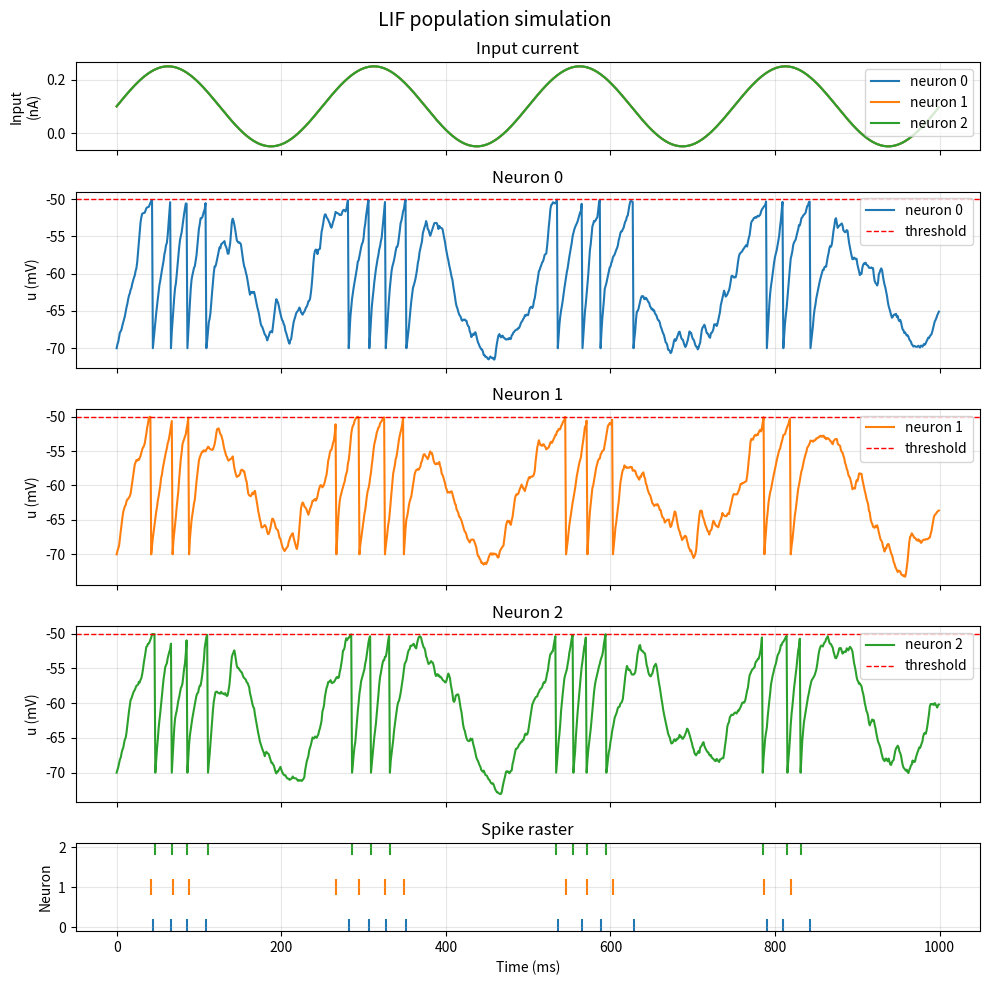

Reproduce this figure in Python.
import numpy as np
import matplotlib.pyplot as plt

#LIF(leaky integrate-and-fire) Model
#tau*du/dt=I(t)R-u+u_rest
#tau---time constant,dt---a small period of time,u---the voltage of membrane,I--the current past through the mambrane,u_rest--resting potential

class LIF:
  def __init__(self, n=1, t_max=150e-3, #
    dt=1e-3,
    tau=20e-3,
    u_rest=-70e-3,
    u_th=-50e-3,
    R=100e6,
    u_start=-70e-3,
    u_reset=-70e-3,
    noise_amplitude=0.0,
    seed=None
    ):
    #number of neuron(s)
    self.n=n
    #property parameters
    self.t_max=t_max#
    self.dt=dt
    self.tau=tau
    self.u_rest=u_rest
    self.u_th=u_th #threshold for firing
    self.R=R #resistor
    self.u_reset=u_reset
    
    #state parameters
    self.steps=int(self.t_max/self.dt)
    self.u_start=u_start
    self.I=np.zeros((n,self.steps))
    self.u=np.zeros((n,self.steps))
    self.fire=np.zeros((n,self.steps))

    #noise
    self.noise_amplitude=noise_amplitude
    self.rng = np.random.default_rng(seed)
    standard_normal_noise = self.rng.normal(
        loc=0.0,
        scale=1.0,
        size=(self.n, self.steps)
    )

    self.I_noise = (
        self.noise_amplitude
        * np.sqrt(self.dt)
        * standard_normal_noise
    )

  def Euler_integrate_fire_process(self):
    for i in range (self.n):
      self.u[i,0]=self.u_start
    for i in range(1,self.steps):
      for j in range(self.n):
        # #without noise
        # self.u[j,i]=self.u[j,i-1]+self.dt*(self.I[j,i-1]*self.R-self.u[j,i-1]+self.u_rest)/self.tau

        #with noise(I_noise)
        #with background stochastic spike arrival
        
        external_current = self.I[j, i - 1]

        background_current = self.I_background[j, i - 1]

        self.u[j, i] = (
            self.u[j, i - 1]
            + self.dt
            / self.tau
            * (self.R* (external_current+ background_current )- (self.u[j, i - 1] - self.u_rest
                        )
             )
            + self.I_noise[j, i - 1] * self.R/ self.tau
            )


        if self.u[j,i]>=self.u_th:
          self.u[j,i]=self.u_reset
          self.fire[j,i]=1

  def plot_process(self):
    time = np.arange(self.steps) * self.dt
    time_ms = time * 1e3
    voltage_mV = self.u * 1e3
    input_nA = self.I * 1e9

    axes_count = self.n + 2

    fig, axes = plt.subplots(
        axes_count,
        1,
        figsize=(10, max(7, 2 * axes_count)),
        sharex=True,
        gridspec_kw={
            "height_ratios": [1] + [2] * self.n + [1]
        }
    )

    # Input current
    for neuron_index in range(self.n):
        axes[0].plot(
            time_ms,
            input_nA[neuron_index],
            label=f"neuron {neuron_index}"
        )

    axes[0].set_ylabel("Input\n(nA)")
    axes[0].set_title("Input current")
    axes[0].grid(True, alpha=0.3)
    axes[0].legend()

    # One membrane-potential panel per neuron
    for neuron_index in range(self.n):
        axis = axes[neuron_index + 1]

        axis.plot(
            time_ms,
            voltage_mV[neuron_index],
            color=f"C{neuron_index % 10}",
            label=f"neuron {neuron_index}"
        )

        axis.axhline(
            self.u_th * 1e3,
            color="red",
            linestyle="--",
            linewidth=1,
            label="threshold"
        )

        axis.set_ylabel("u (mV)")
        axis.set_title(f"Neuron {neuron_index}")
        axis.grid(True, alpha=0.3)
        axis.legend(loc="upper right")

    # Spike raster
    raster_axis = axes[-1]

    for neuron_index in range(self.n):
        spike_times = time_ms[self.fire[neuron_index] == 1]

        raster_axis.scatter(
            spike_times,
            np.full(spike_times.shape, neuron_index),
            marker="|",
            s=120,
            color=f"C{neuron_index % 10}"
        )

    raster_axis.set_xlabel("Time (ms)")
    raster_axis.set_ylabel("Neuron")
    raster_axis.set_yticks(range(self.n))
    raster_axis.set_title("Spike raster")
    raster_axis.grid(True, alpha=0.3)

    fig.suptitle("LIF population simulation", fontsize=14)
    fig.tight_layout()

    plt.show()
    return fig, axes

  #background spike---stochastic spike arrival
  def generate_background_spikes(
    self,
    rate_hz=100.0,
    amplitude=0.1e-9,
    duration=5e-3
):
    probability = rate_hz * self.dt

    if probability > 1:
        raise ValueError(
            "rate_hz * dt must be <= 1 for the step-function implementation."
        )

    self.background_spikes = (
        self.rng.random((self.n, self.steps)) < probability
    ).astype(float)

    self.I_background = np.zeros((self.n, self.steps))

    duration_steps = max(1, int(duration / self.dt))

    for neuron_index in range(self.n):
        spike_indices = np.flatnonzero(
            self.background_spikes[neuron_index]
        )

        for spike_index in spike_indices:
            end_index = min(
                spike_index + duration_steps,
                self.steps
            )

            self.I_background[
                neuron_index,
                spike_index:end_index
            ] += amplitude

def main():
    lif = LIF(t_max=1,n=3,noise_amplitude=1e-12,seed=42)

    #sin input
    time = np.arange(lif.steps) * lif.dt
    frequency = 4.0
    baseline_current = 0.1e-9
    amplitude = 0.15e-9
    input_current = (
        baseline_current
        + amplitude * np.sin(2 * np.pi * frequency * time)
    )


    lif.I[:, :] = input_current

    #background spike
    lif.generate_background_spikes(
        rate_hz=100.0,
        amplitude=0.1e-9,
        duration=5e-3
    )


    lif.Euler_integrate_fire_process()
    lif.plot_process()

if __name__ == "__main__":
    main()
